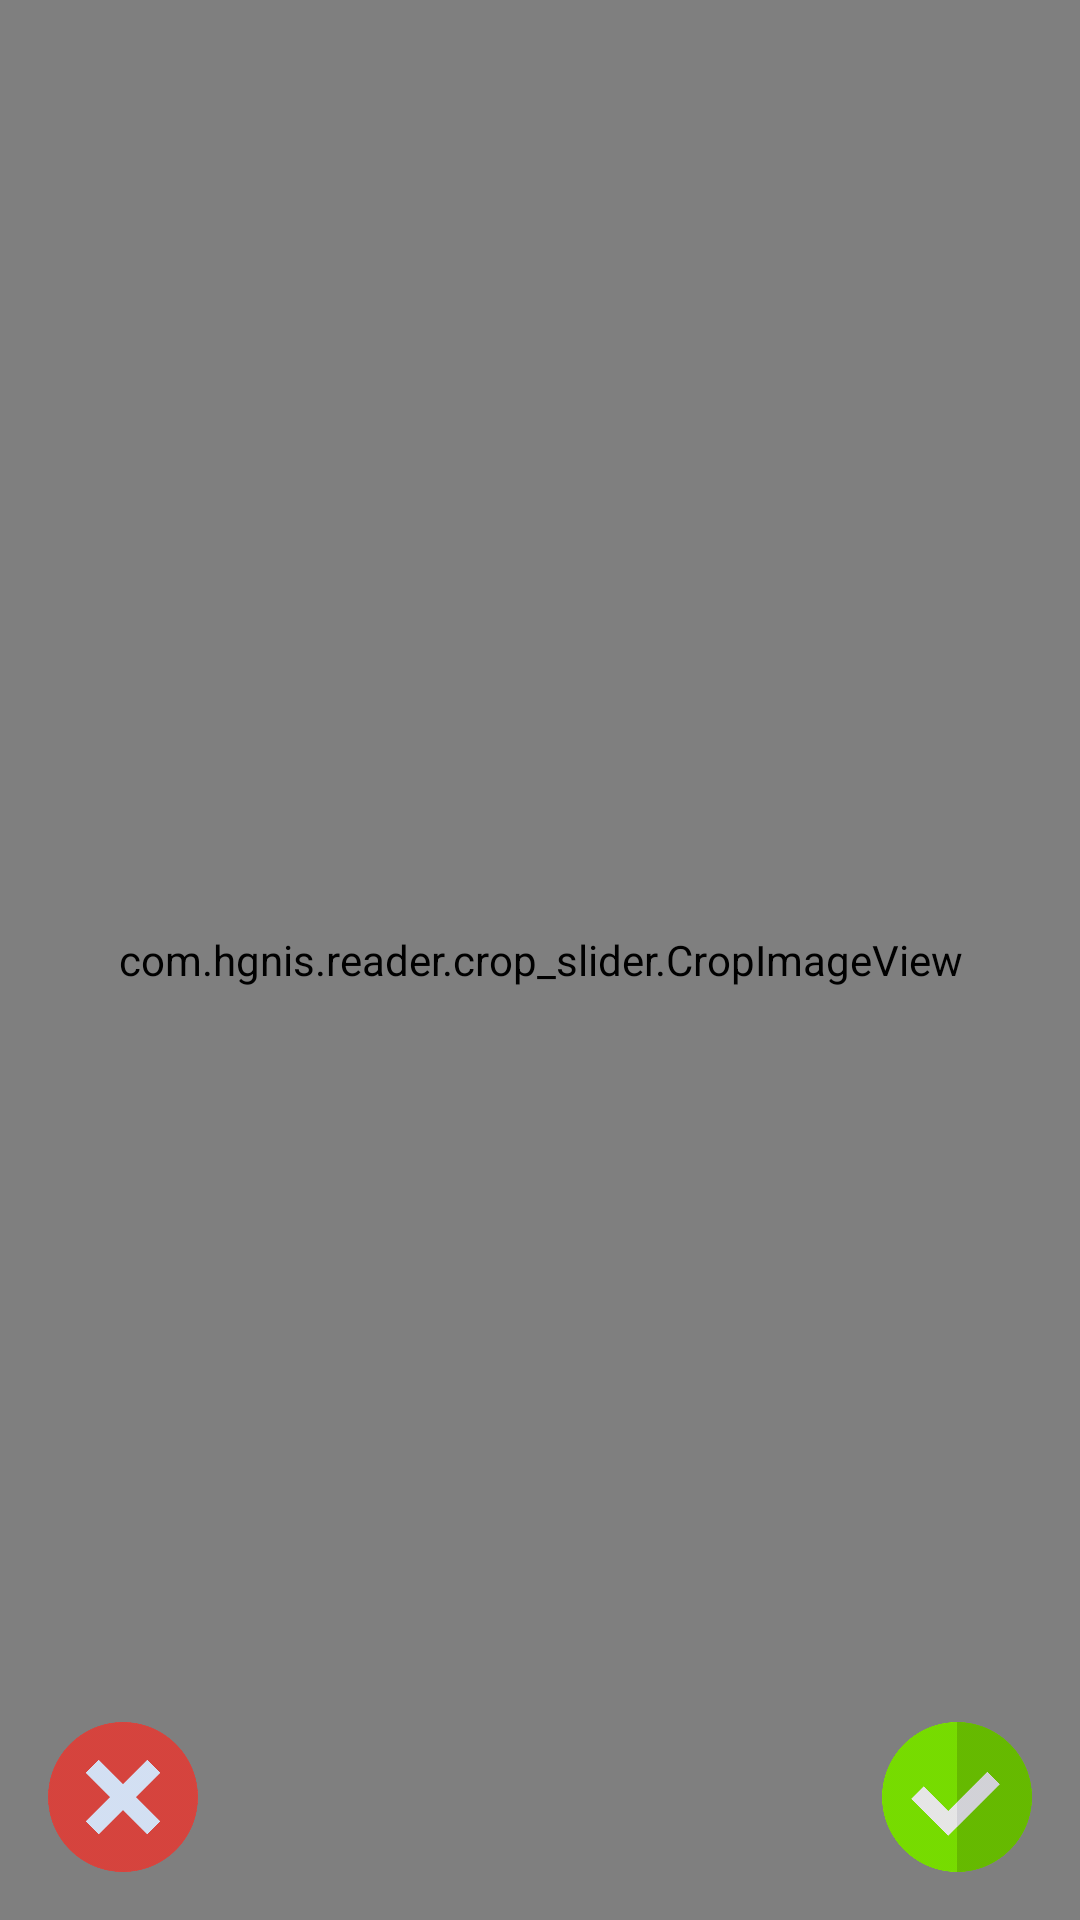

Layout XML and referenced resources for this Android screen:
<!-- AndroidManifest.xml: application theme AppTheme -->
<!-- res/layout/area_selection.xml -->
<?xml version="1.0" encoding="utf-8"?>
<FrameLayout xmlns:android="http://schemas.android.com/apk/res/android"
    xmlns:custom="http://schemas.android.com/apk/res-auto"
    android:id="@+id/root_frame"
    android:layout_width="match_parent"
    android:layout_height="match_parent"
    android:background="@android:color/transparent"
    android:orientation="vertical">

    <com.hgnis.reader.crop_slider.CropImageView
        android:id="@+id/CropImageView"
        android:layout_width="match_parent"
        android:layout_height="match_parent"
        android:adjustViewBounds="true"
        android:src="@mipmap/transparent_image"
        custom:fixAspectRatio="false"
        custom:guidelines="onTouch" />

    <LinearLayout
        android:layout_width="match_parent"
        android:layout_height="wrap_content"
        android:layout_gravity="bottom"
        android:orientation="vertical">

        <ImageView
            android:id="@+id/iv_cross"
            android:layout_width="50dp"
            android:layout_margin="16dp"
            android:layout_height="50dp"
            android:layout_gravity="bottom|start"
            android:src="@drawable/cross" />

    </LinearLayout>


    <LinearLayout
        android:layout_width="match_parent"
        android:layout_height="wrap_content"
        android:layout_gravity="bottom"
        android:orientation="vertical">

        <ImageView
            android:layout_margin="16dp"
            android:id="@+id/iv_tick"
            android:layout_width="50dp"
            android:layout_height="50dp"
            android:layout_gravity="top|end"
            android:src="@drawable/tick" />

    </LinearLayout>


</FrameLayout>
<!-- resources referenced by this layout -->
<resources>
  <!-- drawable cross: png bitmap (drawable-hdpi, 16686 bytes) -->
  <!-- drawable tick: png bitmap (drawable-hdpi, 16728 bytes) -->
  <style name="AppTheme" parent="Theme.MaterialComponents.Light.DarkActionBar">
          
          <item name="colorPrimary">@color/primary</item>
          <item name="colorPrimaryDark">@color/primary_dark</item>
          <item name="colorAccent">@color/accent</item>
          <item name="fontFamily">@font/ubuntu</item>
      </style>
  <color name="primary">#1F2227</color>
  <color name="primary_dark">#1F2227</color>
  <color name="accent">#FFC107</color>
</resources>
